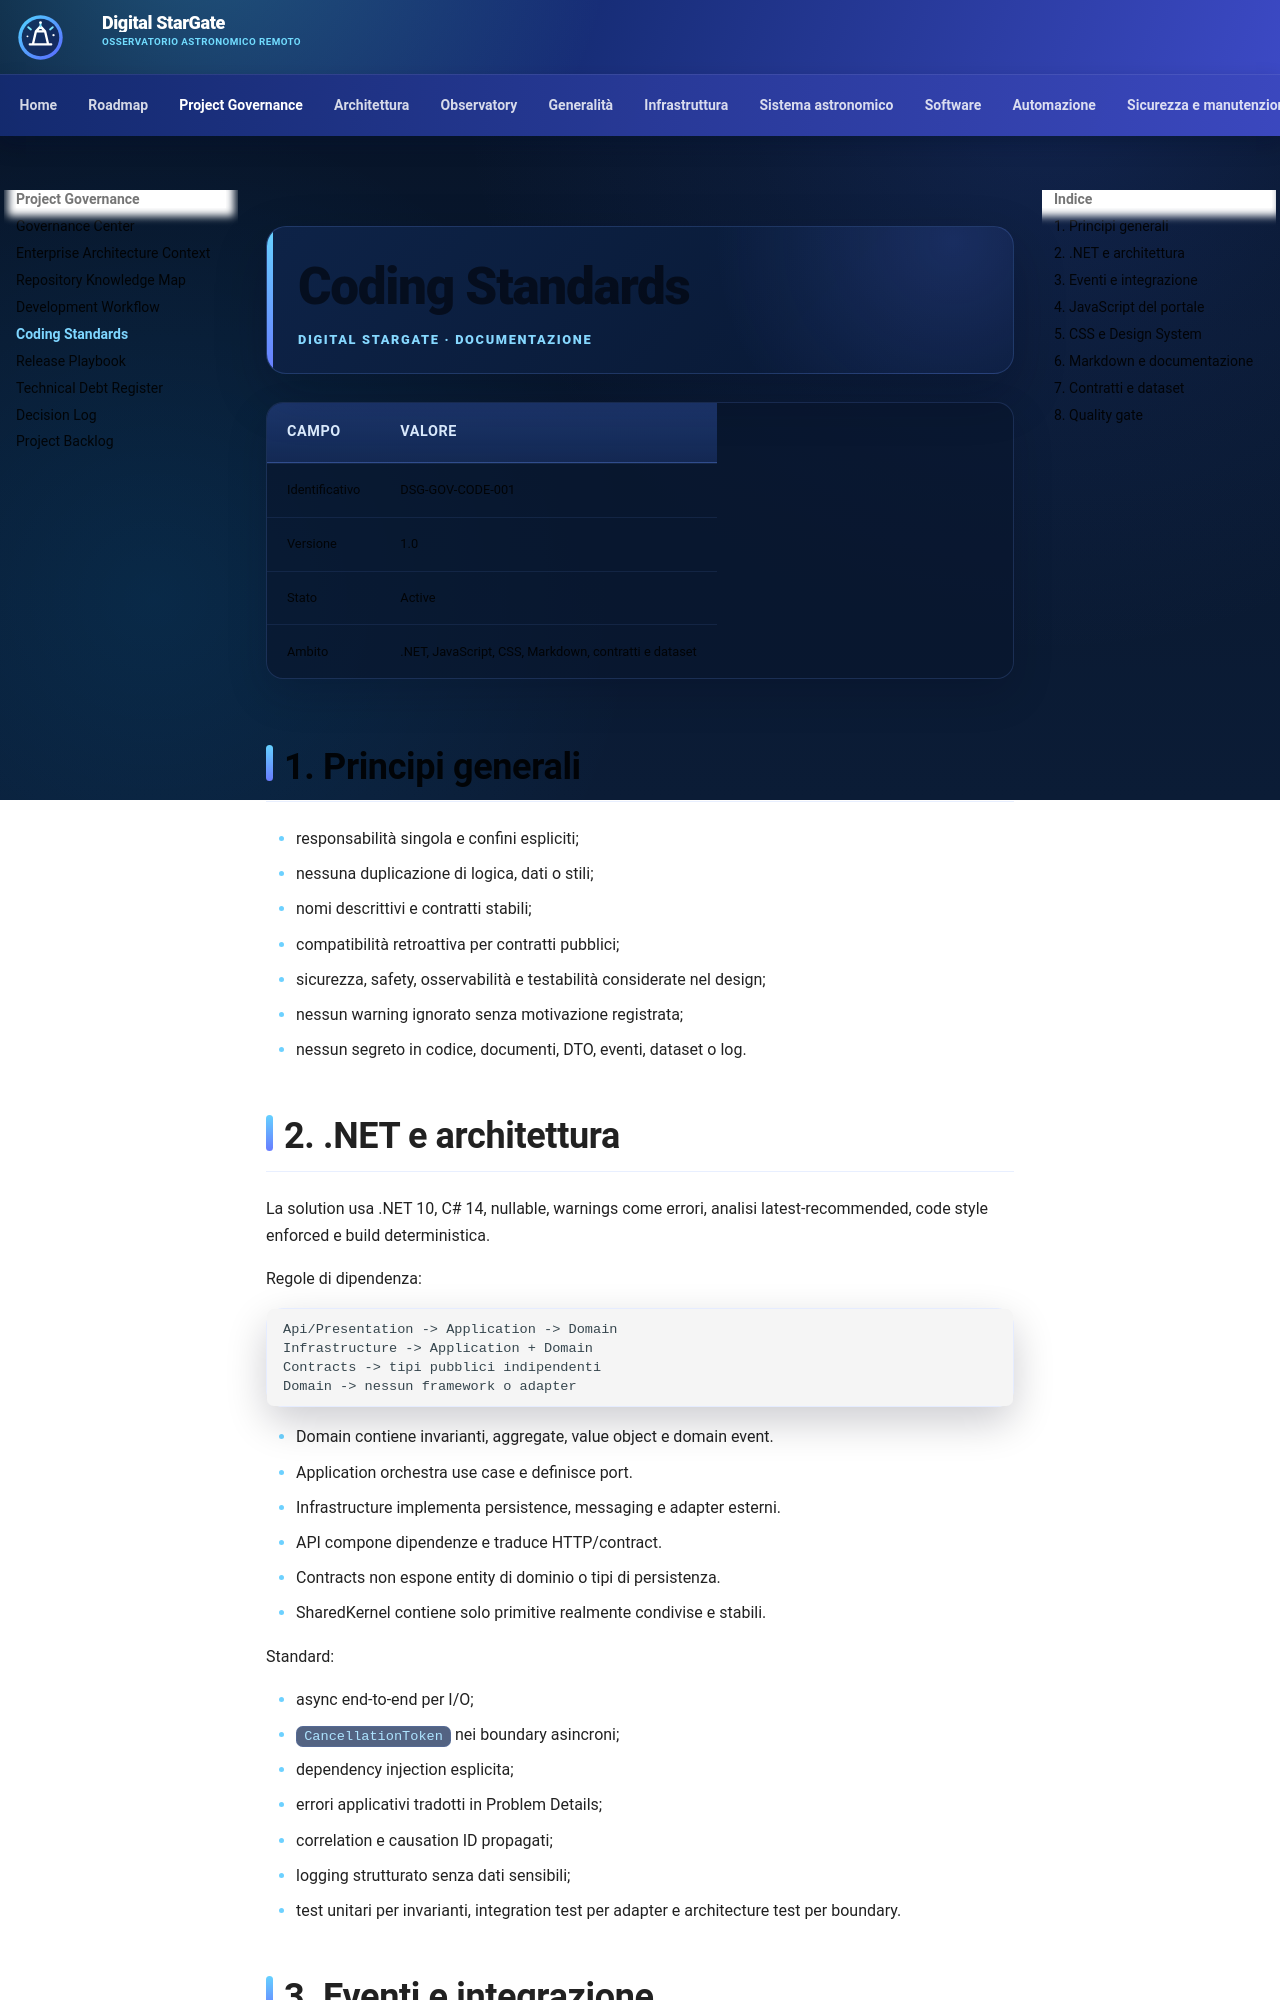

repository: maininimassimo-bit/digital-stargate-manual · page: project/CODING_STANDARDS/index.html · generator: mkdocs

# Coding Standards

| Campo | Valore |
|---|---|
| Identificativo | DSG-GOV-CODE-001 |
| Versione | 1.0 |
| Stato | Active |
| Ambito | .NET, JavaScript, CSS, Markdown, contratti e dataset |

## 1. Principi generali

- responsabilità singola e confini espliciti;
- nessuna duplicazione di logica, dati o stili;
- nomi descrittivi e contratti stabili;
- compatibilità retroattiva per contratti pubblici;
- sicurezza, safety, osservabilità e testabilità considerate nel design;
- nessun warning ignorato senza motivazione registrata;
- nessun segreto in codice, documenti, DTO, eventi, dataset o log.

## 2. .NET e architettura

La solution usa .NET 10, C# 14, nullable, warnings come errori, analisi latest-recommended, code style enforced e build deterministica.

Regole di dipendenza:

```text
Api/Presentation -> Application -> Domain
Infrastructure -> Application + Domain
Contracts -> tipi pubblici indipendenti
Domain -> nessun framework o adapter
```

- Domain contiene invarianti, aggregate, value object e domain event.
- Application orchestra use case e definisce port.
- Infrastructure implementa persistence, messaging e adapter esterni.
- API compone dipendenze e traduce HTTP/contract.
- Contracts non espone entity di dominio o tipi di persistenza.
- SharedKernel contiene solo primitive realmente condivise e stabili.

Standard:

- async end-to-end per I/O;
- `CancellationToken` nei boundary asincroni;
- dependency injection esplicita;
- errori applicativi tradotti in Problem Details;
- correlation e causation ID propagati;
- logging strutturato senza dati sensibili;
- test unitari per invarianti, integration test per adapter e architecture test per boundary.
